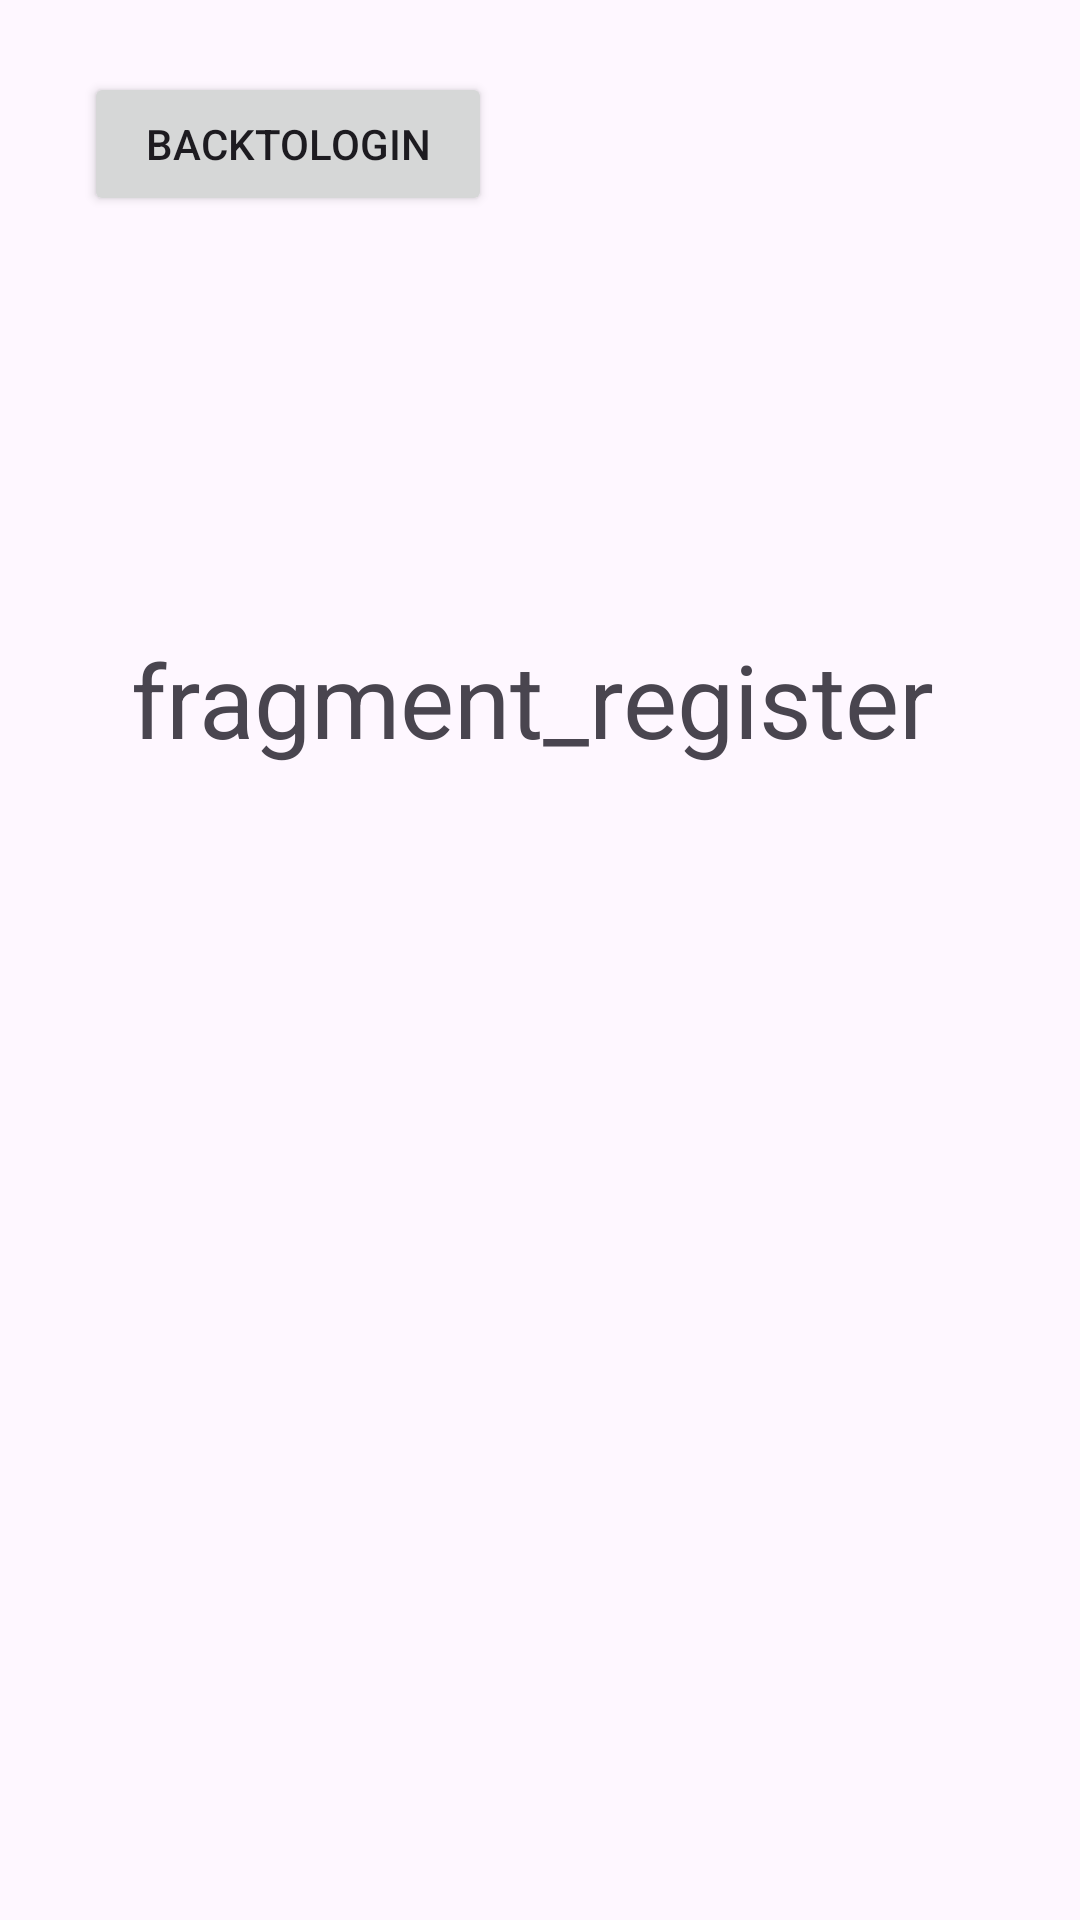

This screen was rendered from an Android layout file. Write that file and the resources it references.
<!-- AndroidManifest.xml: application theme Theme.MovieTonightUI -->
<!-- res/layout/fragment_register.xml -->
<?xml version="1.0" encoding="utf-8"?>
<androidx.constraintlayout.widget.ConstraintLayout xmlns:android="http://schemas.android.com/apk/res/android"
    xmlns:app="http://schemas.android.com/apk/res-auto"
    xmlns:tools="http://schemas.android.com/tools"
    android:layout_width="match_parent"
    android:layout_height="match_parent"
    tools:context=".RegisterFragment">

    <Button
        android:id="@+id/backToLogin"
        android:layout_width="136dp"
        android:layout_height="48dp"
        android:layout_marginStart="28dp"
        android:layout_marginTop="24dp"
        android:text="@string/backToStartLogin"
        app:layout_constraintStart_toStartOf="parent"
        app:layout_constraintTop_toTopOf="parent" />

    <TextView
        android:id="@+id/textView"
        android:layout_width="273dp"
        android:layout_height="88dp"
        android:text="fragment_register"
        android:textSize="34sp"
        app:layout_constraintBottom_toBottomOf="parent"
        app:layout_constraintEnd_toEndOf="parent"
        app:layout_constraintStart_toStartOf="parent"
        app:layout_constraintTop_toTopOf="parent"
        app:layout_constraintVertical_bias="0.381" />
</androidx.constraintlayout.widget.ConstraintLayout>
<!-- resources referenced by this layout -->
<resources>
  <string name="backToStartLogin">BackToLogin</string>
  <style name="Theme.MovieTonightUI" parent="Base.Theme.MovieTonightUI" />
  <style name="Base.Theme.MovieTonightUI" parent="Theme.Material3.DayNight.NoActionBar">
          
          
      </style>
</resources>
